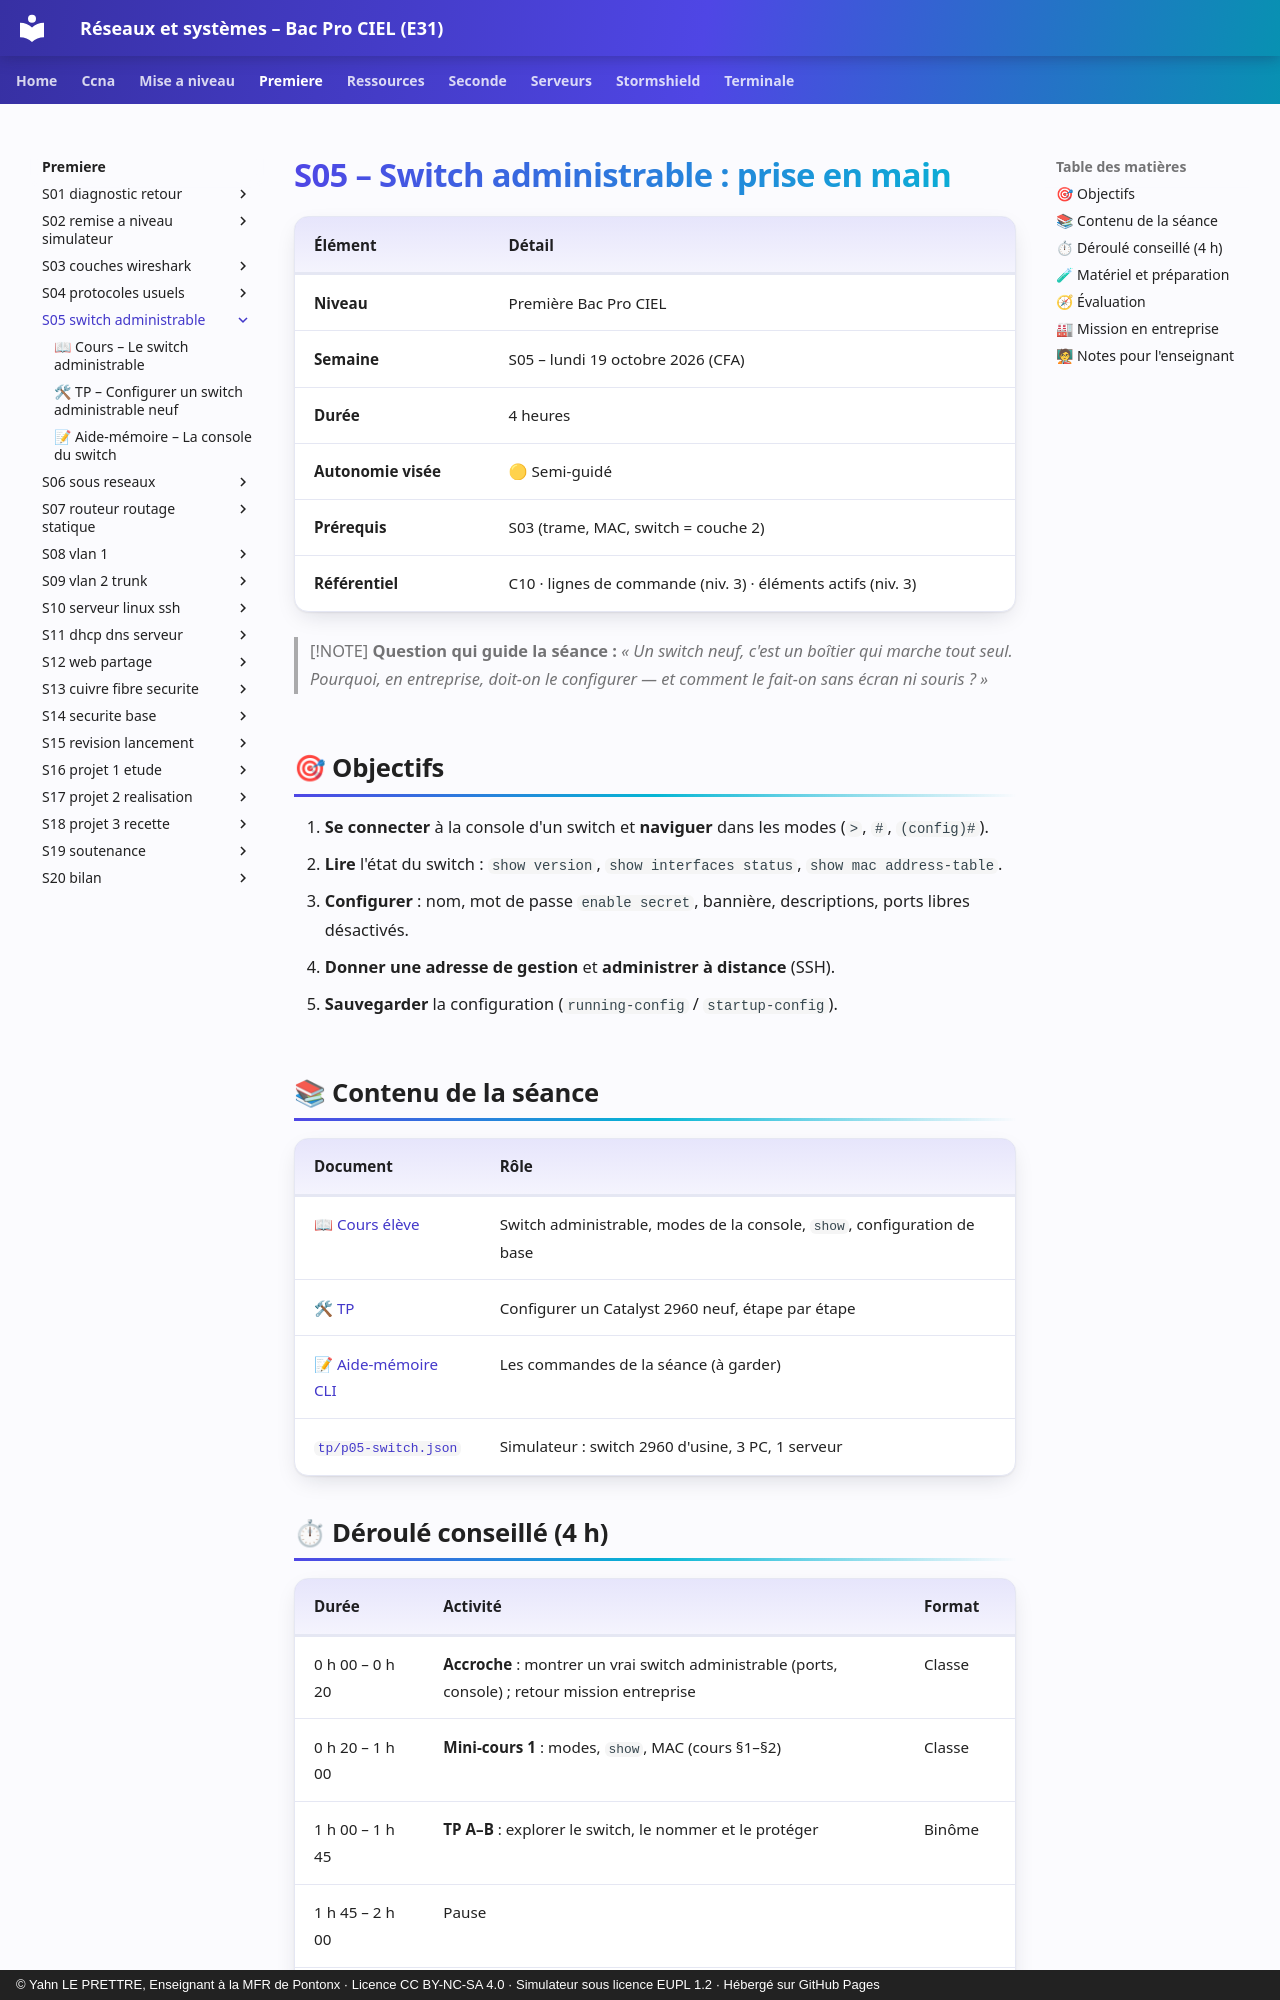

repository: YahnLP/bacprociel-reseau-systeme · page: premiere/S05-switch-administrable/index.html · generator: mkdocs · copyright: © Yahn LE PRETTRE, Enseignant à la MFR de Pontonx · Licence CC BY-NC-SA 4.0 · Simulateur sous licence EUPL 1.2 · Hébergé sur GitHub Pages

# S05 – Switch administrable : prise en main

| Élément | Détail |
|---|---|
| **Niveau** | Première Bac Pro CIEL |
| **Semaine** | S05 – lundi 19 octobre 2026 (CFA) |
| **Durée** | 4 heures |
| **Autonomie visée** | 🟡 Semi-guidé |
| **Prérequis** | S03 (trame, MAC, switch = couche 2) |
| **Référentiel** | C10 · lignes de commande (niv. 3) · éléments actifs (niv. 3) |

> [!NOTE]
> **Question qui guide la séance :** *« Un switch neuf, c'est un boîtier qui marche tout seul. Pourquoi, en entreprise, doit-on le configurer — et comment le fait-on sans écran ni souris ? »*

## 🎯 Objectifs

1. **Se connecter** à la console d'un switch et **naviguer** dans les modes (`>`, `#`, `(config)#`).
2. **Lire** l'état du switch : `show version`, `show interfaces status`, `show mac address-table`.
3. **Configurer** : nom, mot de passe `enable secret`, bannière, descriptions, ports libres désactivés.
4. **Donner une adresse de gestion** et **administrer à distance** (SSH).
5. **Sauvegarder** la configuration (`running-config` / `startup-config`).

## 📚 Contenu de la séance

| Document | Rôle |
|---|---|
| [📖 Cours élève](01-cours.md) | Switch administrable, modes de la console, `show`, configuration de base |
| [🛠 TP](02-tp.md) | Configurer un Catalyst 2960 neuf, étape par étape |
| [📝 Aide-mémoire CLI](03-aide-memoire-cli.md) | Les commandes de la séance (à garder) |
| [`tp/p05-switch.json`](tp/p05-switch.json) | Simulateur : switch 2960 d'usine, 3 PC, 1 serveur |
